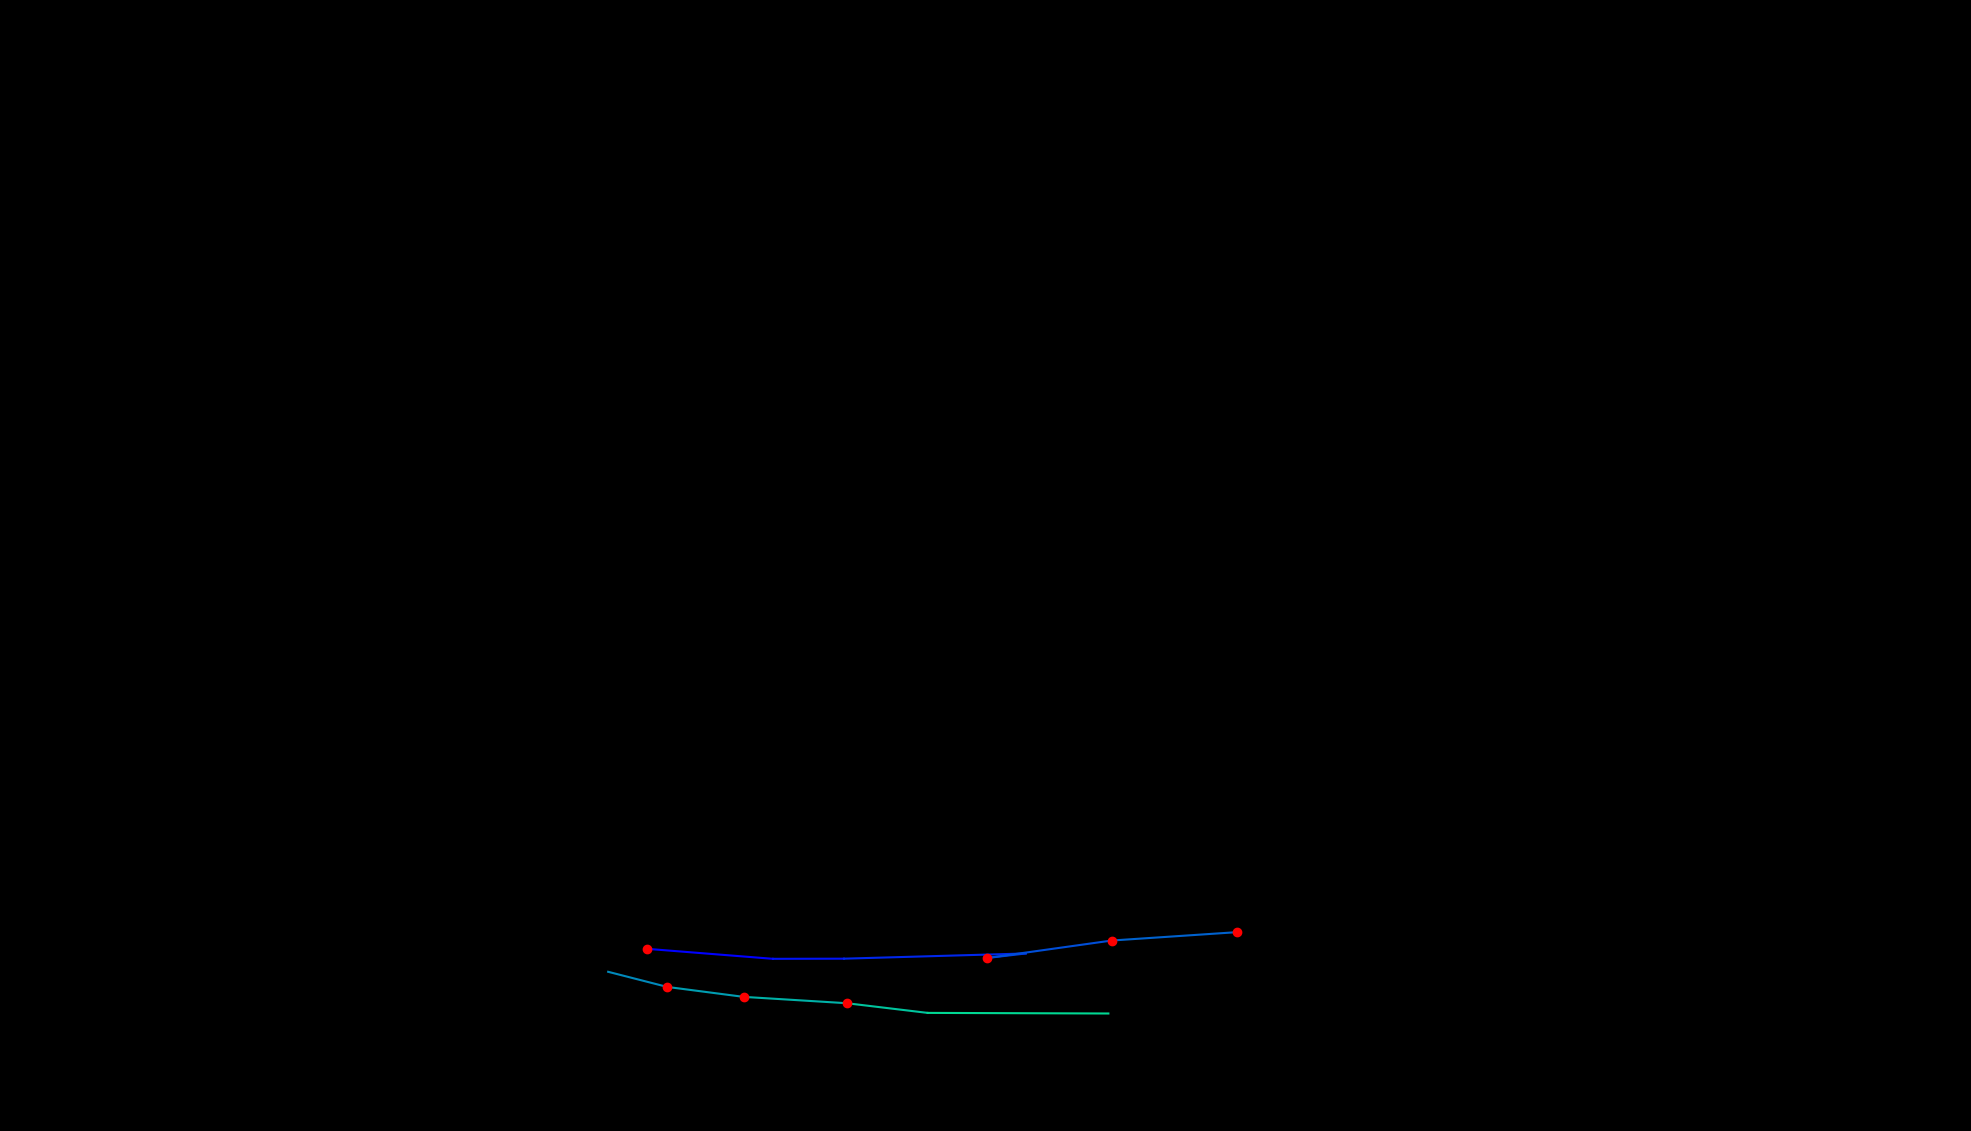

Source data for this figure (header and first rows):
, fixation_id, timestamp, avg_gaze_x, avg_gaze_y, duration
0, 306.0, 86755, 840.6, 236.6, 192.8
1, 307.0, 86984, 1004, 223.6, 108.4
2, 308.0, 87177, 1096, 223.8, 96.39
3, 309.0, 87370, 1332, 230.5, 96.39
4, 310.0, 87490, 1282, 224.7, 120.5
5, 311.0, 87683, 1444, 247.4, 180.7
6, 312.0, 87948, 1606, 258.2, 192.8
7, 314.0, 88491, 789.8, 206.8, 108.4
8, 315.0, 88623, 866.6, 187.1, 156.6
9, 316.0, 88828, 965.6, 174.2, 132.5
10, 317.0, 89033, 1100, 165.9, 241
11, 318.0, 89322, 1205, 153.4, 108.4
12, 319.0, 89551, 1439, 152.6, 96.39
